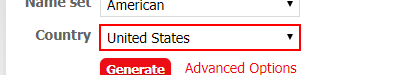
Workflow: NewActivity

Step 1: select [input_country_name] in the drop-down

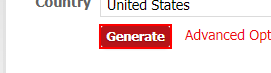
Step 2: click on the text box 'genbtn'

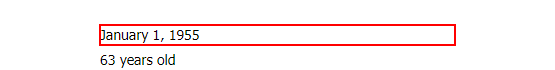
Step 3: get-text from the dd